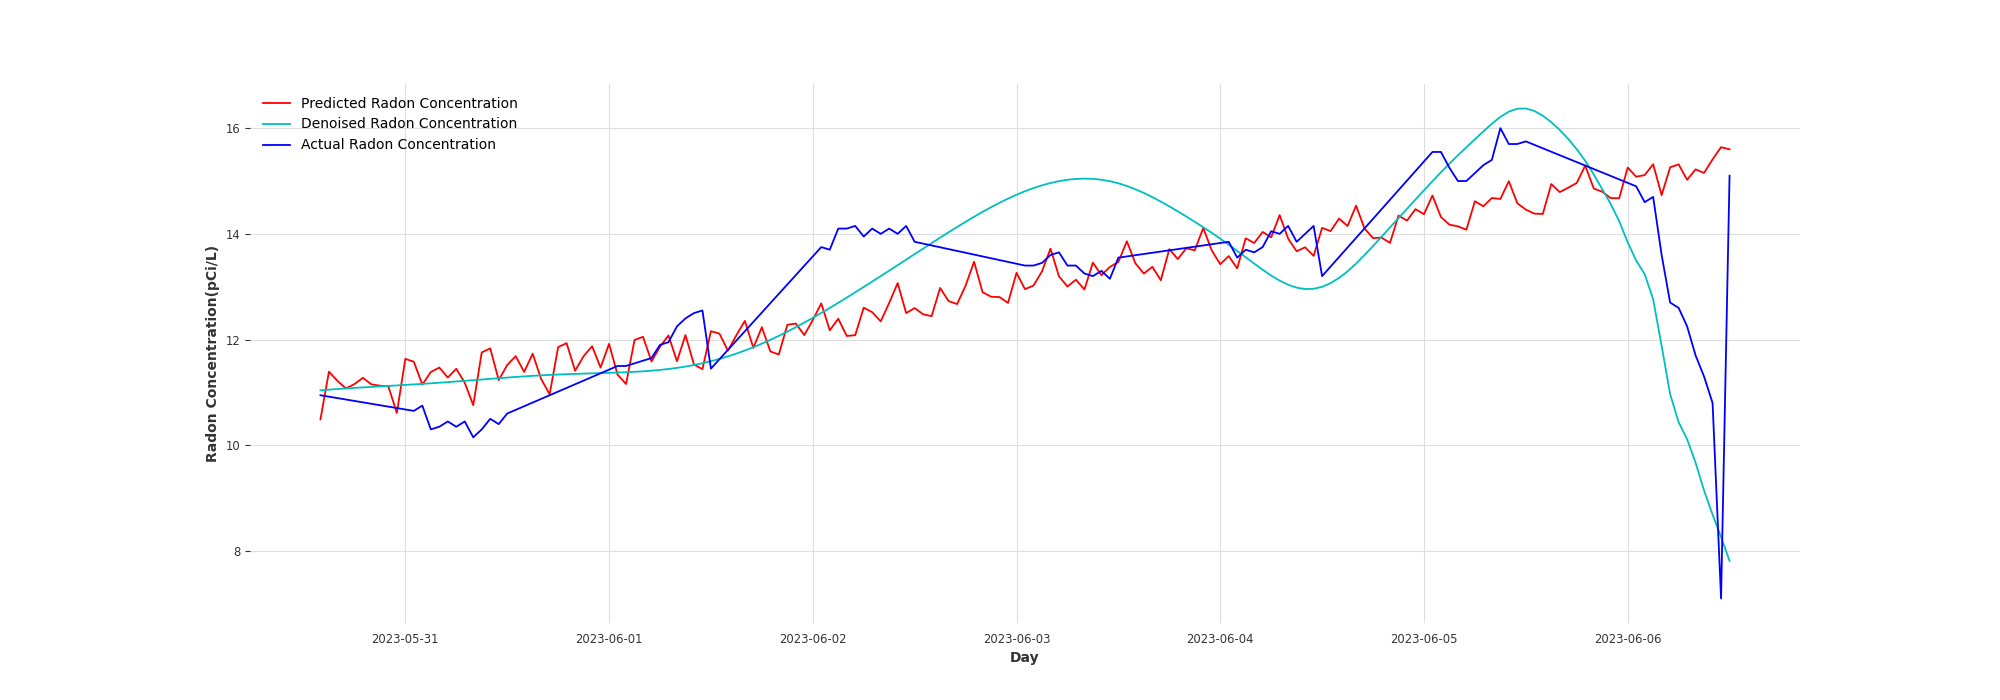

The data file committed next to this chart (first rows):
SyncDate, Actual Filtered, Actual, Predicted
2023-05-30 14:00:00, 11.04, 10.95, 10.49
2023-05-30 15:00:00, 11.05, 10.92, 11.39
2023-05-30 16:00:00, 11.06, 10.89, 11.22
2023-05-30 17:00:00, 11.08, 10.87, 11.07
2023-05-30 18:00:00, 11.09, 10.84, 11.16
2023-05-30 19:00:00, 11.1, 10.81, 11.28
2023-05-30 20:00:00, 11.1, 10.78, 11.15
2023-05-30 21:00:00, 11.11, 10.76, 11.13
2023-05-30 22:00:00, 11.12, 10.73, 11.11
2023-05-30 23:00:00, 11.13, 10.7, 10.61
2023-05-31 00:00:00, 11.14, 10.68, 11.64
2023-05-31 01:00:00, 11.15, 10.65, 11.58
2023-05-31 02:00:00, 11.16, 10.75, 11.15
2023-05-31 03:00:00, 11.17, 10.3, 11.39
2023-05-31 04:00:00, 11.18, 10.35, 11.47
2023-05-31 05:00:00, 11.19, 10.45, 11.28
2023-05-31 06:00:00, 11.21, 10.35, 11.45
2023-05-31 07:00:00, 11.22, 10.45, 11.18
2023-05-31 08:00:00, 11.23, 10.15, 10.76
2023-05-31 09:00:00, 11.24, 10.3, 11.76
2023-05-31 10:00:00, 11.26, 10.5, 11.83
2023-05-31 11:00:00, 11.27, 10.4, 11.23
2023-05-31 12:00:00, 11.28, 10.6, 11.52
2023-05-31 13:00:00, 11.29, 10.67, 11.69
2023-05-31 14:00:00, 11.3, 10.74, 11.39
2023-05-31 15:00:00, 11.31, 10.81, 11.73
2023-05-31 16:00:00, 11.32, 10.88, 11.25
2023-05-31 17:00:00, 11.33, 10.95, 10.96
2023-05-31 18:00:00, 11.34, 11.02, 11.86
2023-05-31 19:00:00, 11.34, 11.08, 11.93
2023-05-31 20:00:00, 11.35, 11.15, 11.41
2023-05-31 21:00:00, 11.36, 11.22, 11.69
2023-05-31 22:00:00, 11.36, 11.29, 11.87
2023-05-31 23:00:00, 11.37, 11.36, 11.47
2023-06-01 00:00:00, 11.37, 11.43, 11.92
2023-06-01 01:00:00, 11.38, 11.5, 11.34
2023-06-01 02:00:00, 11.38, 11.5, 11.16
2023-06-01 03:00:00, 11.39, 11.55, 11.99
2023-06-01 04:00:00, 11.4, 11.6, 12.05
2023-06-01 05:00:00, 11.41, 11.65, 11.59
2023-06-01 06:00:00, 11.43, 11.9, 11.86
2023-06-01 07:00:00, 11.44, 11.95, 12.08
2023-06-01 08:00:00, 11.46, 12.25, 11.59
2023-06-01 09:00:00, 11.49, 12.4, 12.08
2023-06-01 10:00:00, 11.52, 12.5, 11.53
2023-06-01 11:00:00, 11.55, 12.55, 11.44
2023-06-01 12:00:00, 11.59, 11.45, 12.16
2023-06-01 13:00:00, 11.63, 11.63, 12.11
2023-06-01 14:00:00, 11.68, 11.8, 11.79
2023-06-01 15:00:00, 11.73, 11.98, 12.08
2023-06-01 16:00:00, 11.79, 12.16, 12.35
2023-06-01 17:00:00, 11.86, 12.33, 11.84
2023-06-01 18:00:00, 11.92, 12.51, 12.23
2023-06-01 19:00:00, 11.99, 12.69, 11.78
2023-06-01 20:00:00, 12.07, 12.87, 11.72
2023-06-01 21:00:00, 12.15, 13.04, 12.28
2023-06-01 22:00:00, 12.23, 13.22, 12.3
2023-06-01 23:00:00, 12.32, 13.4, 12.08
2023-06-02 00:00:00, 12.41, 13.57, 12.37
2023-06-02 01:00:00, 12.5, 13.75, 12.69
... 107 more rows
